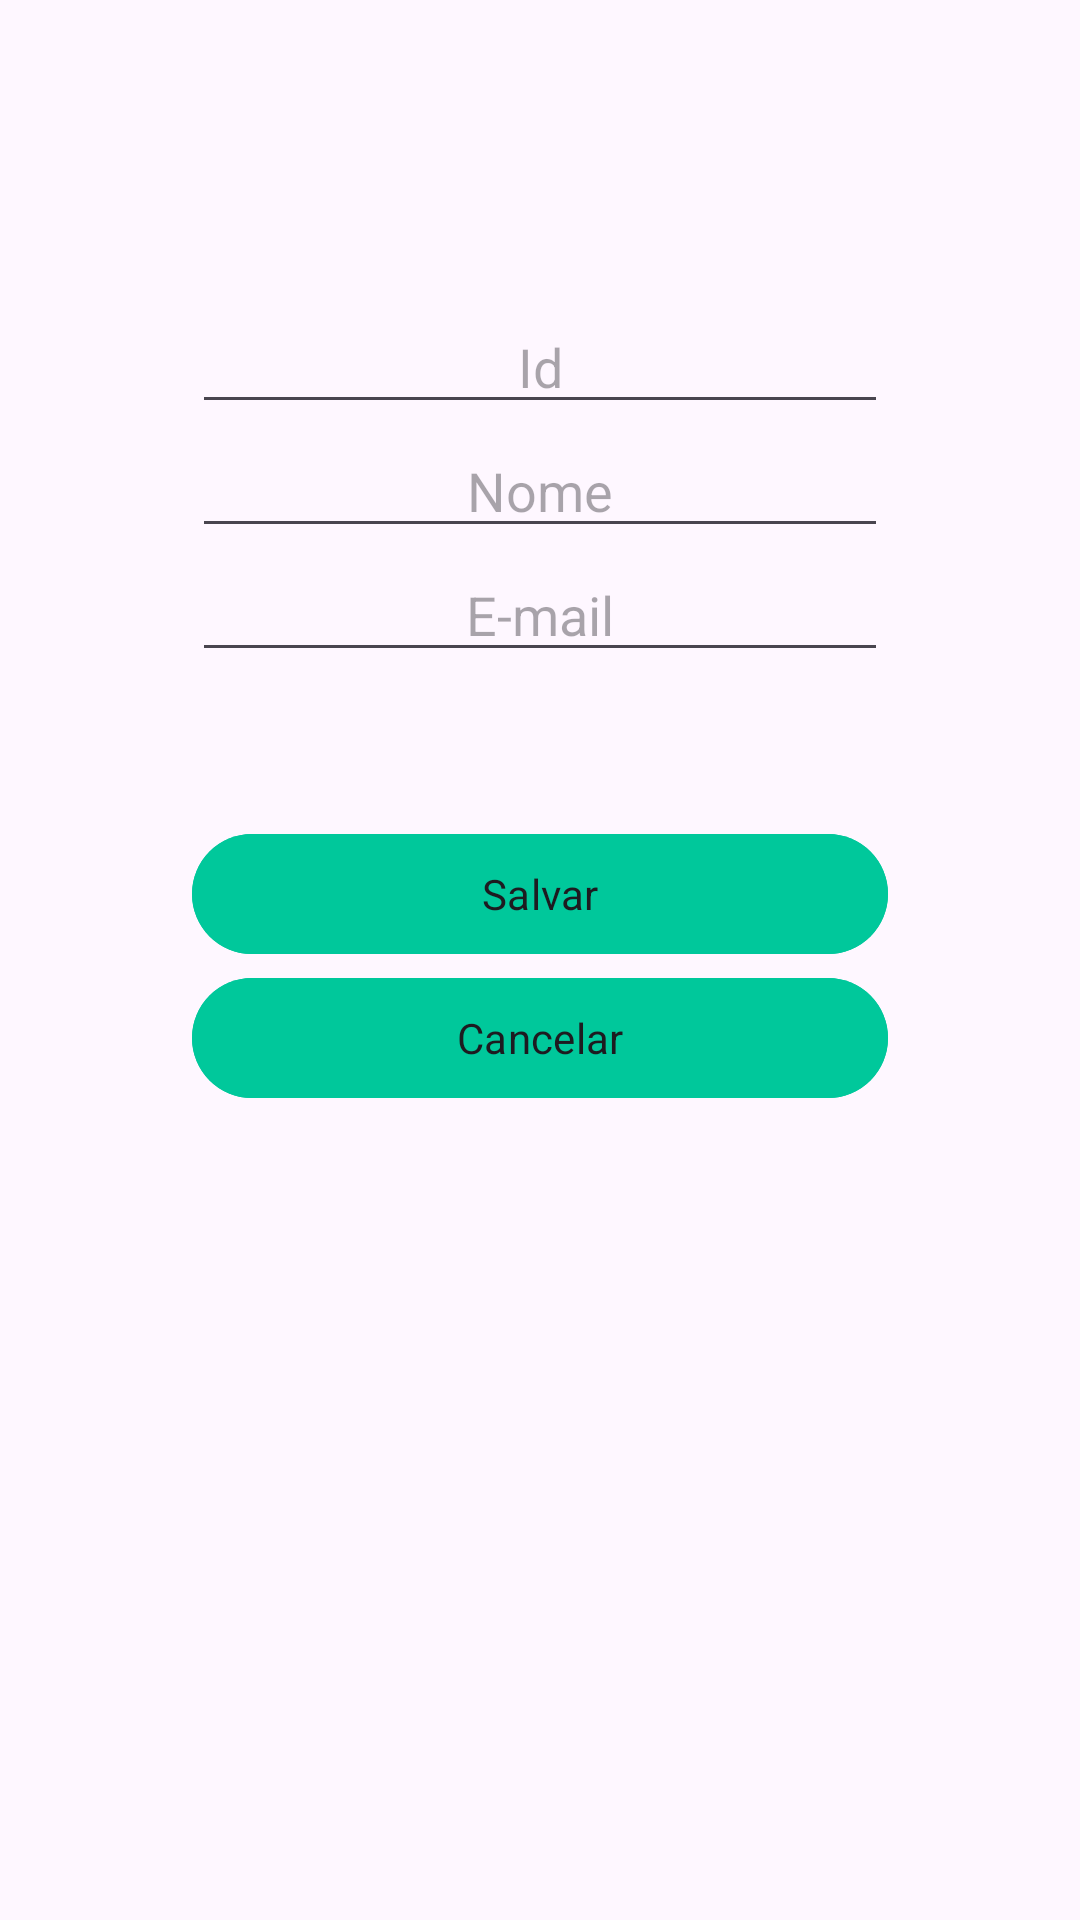

Produce the Android XML layout that renders to this screen, including the resource entries it uses.
<!-- AndroidManifest.xml: application theme Theme.Av2 -->
<!-- res/layout/activity_tela2.xml -->
<?xml version="1.0" encoding="utf-8"?>
<androidx.constraintlayout.widget.ConstraintLayout xmlns:android="http://schemas.android.com/apk/res/android"
    xmlns:app="http://schemas.android.com/apk/res-auto"
    xmlns:tools="http://schemas.android.com/tools"
    android:layout_width="match_parent"
    android:layout_height="match_parent"
    tools:context=".activities.Tela2Activity">

    <LinearLayout
        android:layout_width="0dp"
        android:layout_height="400dp"
        android:layout_marginStart="64dp"
        android:layout_marginTop="100dp"
        android:layout_marginEnd="64dp"
        android:orientation="vertical"
        app:layout_constraintEnd_toEndOf="parent"
        app:layout_constraintStart_toStartOf="parent"
        app:layout_constraintTop_toTopOf="parent">

        <EditText
            android:id="@+id/textIdTela2"
            android:layout_width="match_parent"
            android:layout_height="wrap_content"
            android:ems="10"
            android:hint="Id"
            android:inputType="number"
            android:textAlignment="center" />

        <EditText
            android:id="@+id/textNomeTela2"
            android:layout_width="match_parent"
            android:layout_height="wrap_content"
            android:ems="10"
            android:hint="Nome"
            android:inputType="text"
            android:textAlignment="center" />

        <EditText
            android:id="@+id/textEmailTela2"
            android:layout_width="match_parent"
            android:layout_height="wrap_content"
            android:ems="10"
            android:hint="E-mail"
            android:inputType="textEmailAddress"
            android:textAlignment="center" />

        <TextView
            android:id="@+id/textValidarTela02"
            android:layout_width="match_parent"
            android:layout_height="50dp"
            android:textAlignment="center"
            android:textColor="#FF0000"
            style="@style/TextoNegrito"/>

        <Button
            android:id="@+id/botaoSalvarTela2"
            style="@style/BotaoPadrao"
            android:text="Salvar" />

        <Button
            android:id="@+id/botaoCancelarTela2"
            style="@style/BotaoPadrao"
            android:text="Cancelar" />
    </LinearLayout>
</androidx.constraintlayout.widget.ConstraintLayout>
<!-- resources referenced by this layout -->
<resources>
  <style name="BotaoPadrao" parent="TextAppearance.AppCompat">
          <item name="android:backgroundTint">#00C89B</item>
          <item name="android:layout_width">match_parent</item>
          <item name="android:layout_height">wrap_content</item>
  
      </style>
  <style name="TextoNegrito" parent="TextAppearance.AppCompat">
          <item name="android:textStyle">bold</item>
      </style>
  <style name="Theme.Av2" parent="Base.Theme.Av2" />
  <style name="Base.Theme.Av2" parent="Theme.Material3.DayNight.NoActionBar">
          
      </style>
</resources>
